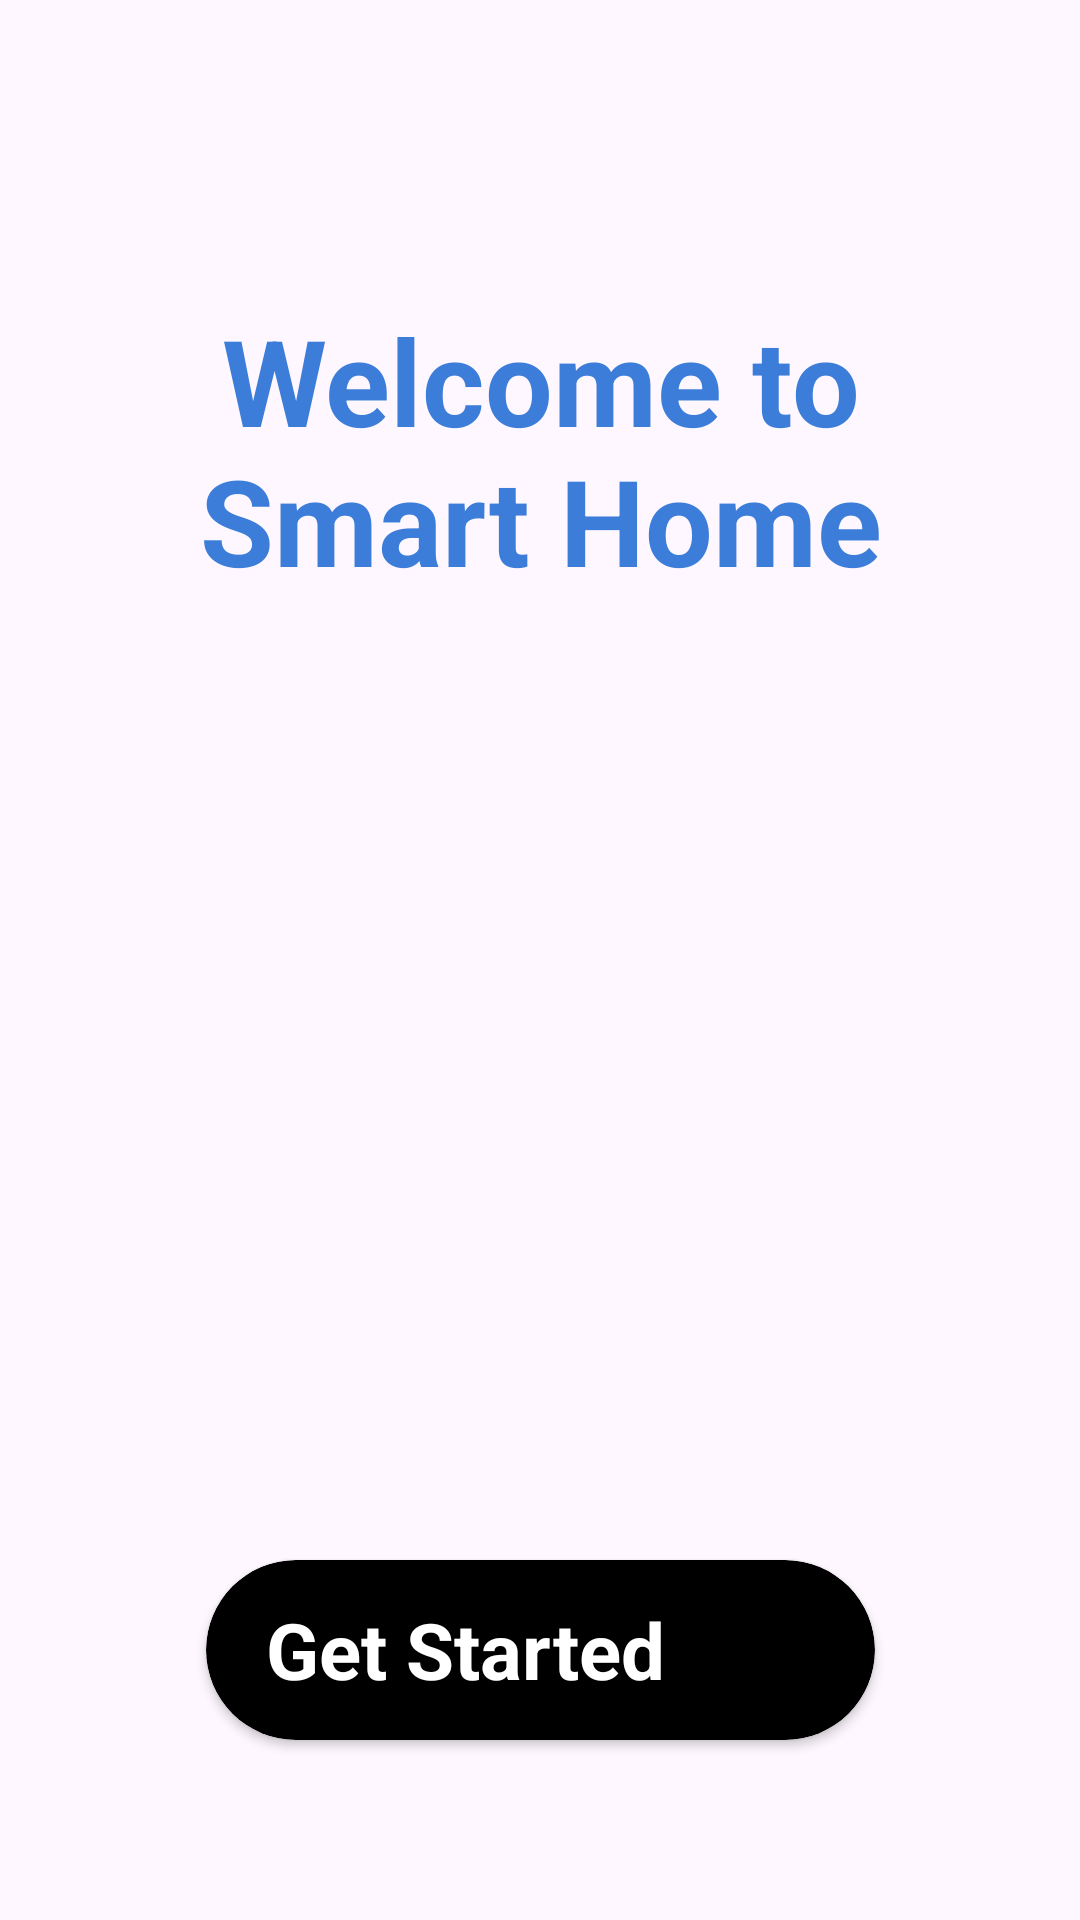

The Android layout XML behind this screen, and the referenced resources:
<!-- AndroidManifest.xml: application theme Theme.Nixbees -->
<!-- res/layout/activity_get_started.xml -->
<?xml version="1.0" encoding="utf-8"?>
<androidx.constraintlayout.widget.ConstraintLayout xmlns:android="http://schemas.android.com/apk/res/android"
    xmlns:app="http://schemas.android.com/apk/res-auto"
    xmlns:tools="http://schemas.android.com/tools"
    android:layout_width="match_parent"
    android:layout_height="match_parent"
    tools:context=".GetStartedActivity">


    <TextView
        android:id="@+id/textView"
        android:layout_width="330dp"
        android:layout_height="wrap_content"
        android:layout_marginTop="100dp"
        android:gravity="center"
        android:text="@string/get_started_text"
        android:textColor="@color/blue_5"
        android:textSize="40sp"
        android:textStyle="bold"
        app:layout_constraintEnd_toEndOf="parent"
        app:layout_constraintStart_toStartOf="parent"
        app:layout_constraintTop_toTopOf="parent" />

    <ImageView
        android:layout_width="350dp"
        android:layout_height="350dp"
        android:src="@drawable/welcomenixbees"
        app:layout_constraintBottom_toTopOf="@+id/cvGetStarted"
        app:layout_constraintEnd_toEndOf="parent"
        app:layout_constraintStart_toStartOf="parent"
        app:layout_constraintTop_toBottomOf="@+id/textView"
        android:contentDescription="image" />

    <androidx.cardview.widget.CardView
        android:id="@+id/cvGetStarted"
        android:layout_width="wrap_content"
        android:layout_height="wrap_content"
        android:layout_marginBottom="60dp"
        app:cardBackgroundColor="@color/black"
        app:cardCornerRadius="30dp"
        app:layout_constraintBottom_toBottomOf="parent"
        app:layout_constraintEnd_toEndOf="parent"
        app:layout_constraintStart_toStartOf="parent">

        <LinearLayout
            android:layout_width="match_parent"
            android:layout_height="match_parent"
            android:gravity="center"
            android:orientation="horizontal">

            <TextView
                android:layout_width="wrap_content"
                android:layout_height="match_parent"
                android:layout_marginStart="20dp"
                android:layout_marginEnd="10dp"
                android:gravity="center"
                android:text="Get Started"
                android:textColor="@color/white"
                android:textSize="26sp"
                android:textStyle="bold" />

            <ImageView
                android:layout_width="60dp"
                android:layout_height="60dp"
                android:src="@drawable/arrow_right" />
        </LinearLayout>
    </androidx.cardview.widget.CardView>

</androidx.constraintlayout.widget.ConstraintLayout>
<!-- resources referenced by this layout -->
<resources>
  <color name="black">#FF000000</color>
  <color name="blue_5">#3B7DD8</color>
  <color name="white">#FFFFFFFF</color>
  <string name="get_started_text">Welcome to Smart Home</string>
  <style name="Theme.Nixbees" parent="Base.Theme.Nixbees" />
  <style name="Base.Theme.Nixbees" parent="Theme.Material3.DayNight.NoActionBar">
          
          
          <item name="colorPrimary">@color/lavender</item>
          <item name="colorPrimaryVariant">@color/lavender</item>
          
          <item name="colorOnPrimary">@color/white</item>
          
          <item name="colorSecondary">@color/teal_200</item>
          <item name="colorSecondaryVariant">@color/teal_700</item>
          <item name="colorOnSecondary">@color/black</item>
          
          <item name="android:statusBarColor">?attr/colorPrimaryVariant</item>
          
      </style>
  <color name="lavender">#8692f7</color>
  <color name="teal_200">#FF03DAC5</color>
  <color name="teal_700">#FF018786</color>
</resources>
